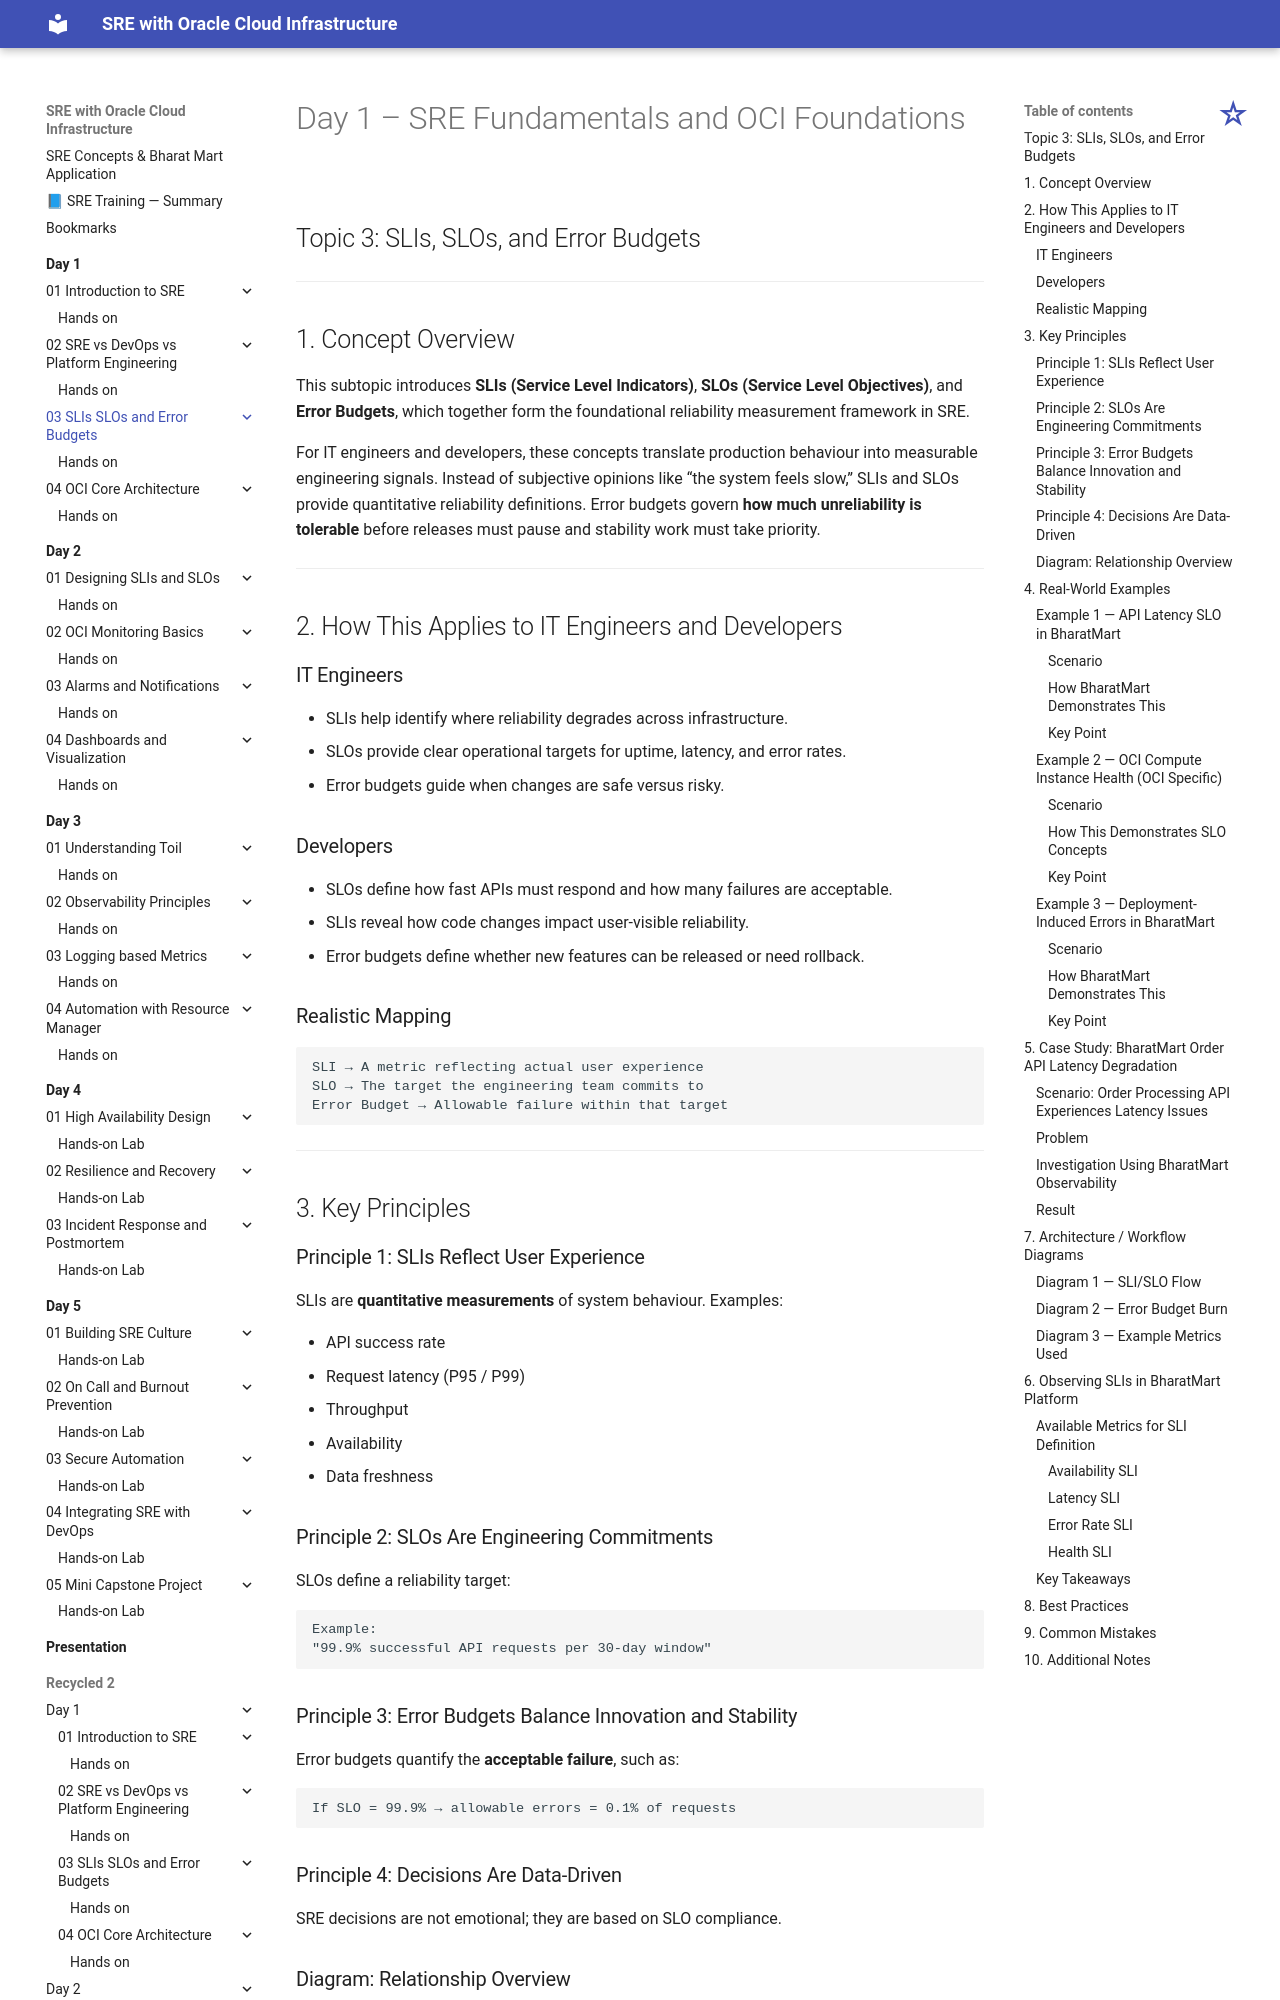

repository: atingupta2006/oci-sre-dec-25 · page: Day-1/03-SLIs-SLOs-and-Error-Budgets/index.html · generator: mkdocs

# Day 1 – SRE Fundamentals and OCI Foundations

## Topic 3: SLIs, SLOs, and Error Budgets

---

## 1. Concept Overview

This subtopic introduces **SLIs (Service Level Indicators)**, **SLOs (Service Level Objectives)**, and **Error Budgets**, which together form the foundational reliability measurement framework in SRE.

For IT engineers and developers, these concepts translate production behaviour into measurable engineering signals. Instead of subjective opinions like “the system feels slow,” SLIs and SLOs provide quantitative reliability definitions. Error budgets govern **how much unreliability is tolerable** before releases must pause and stability work must take priority.

---

## 2. How This Applies to IT Engineers and Developers

### IT Engineers

* SLIs help identify where reliability degrades across infrastructure.
* SLOs provide clear operational targets for uptime, latency, and error rates.
* Error budgets guide when changes are safe versus risky.

### Developers

* SLOs define how fast APIs must respond and how many failures are acceptable.
* SLIs reveal how code changes impact user-visible reliability.
* Error budgets define whether new features can be released or need rollback.

### Realistic Mapping

```
SLI → A metric reflecting actual user experience
SLO → The target the engineering team commits to
Error Budget → Allowable failure within that target
```

---

## 3. Key Principles

### Principle 1: SLIs Reflect User Experience

SLIs are **quantitative measurements** of system behaviour. Examples:

* API success rate
* Request latency (P95 / P99)
* Throughput
* Availability
* Data freshness

### Principle 2: SLOs Are Engineering Commitments

SLOs define a reliability target:

```
Example:
"99.9% successful API requests per 30-day window"
```

### Principle 3: Error Budgets Balance Innovation and Stability

Error budgets quantify the **acceptable failure**, such as:

```
If SLO = 99.9% → allowable errors = 0.1% of requests
```

### Principle 4: Decisions Are Data-Driven

SRE decisions are not emotional; they are based on SLO compliance.

### Diagram: Relationship Overview

```
User Behaviour
     |
     v
SLIs (Measured Data)
     |
     v
SLOs (Targets)
     |
     v
Error Budget (Allowed Failure)
     |
     v
Engineering Decisions (Release / Stabilise)
```

---

## 4. Real-World Examples

### Example 1 — API Latency SLO in BharatMart

#### Scenario

API latency degrades during peak shopping hours.

#### How BharatMart Demonstrates This
* **SLI:** Request latency measured at 99th percentile from `/metrics` endpoint
* **Metrics Available:** `http_request_duration_seconds` histogram tracks all request latencies
* **SLO Target:** P99 latency < 500ms
* **Detection:** Monitoring metrics endpoint shows P99 latency climbing from 200ms to 1500ms
* **Action:** Developers identify slow database query; IT engineers validate scalability improvements on OCI Compute
